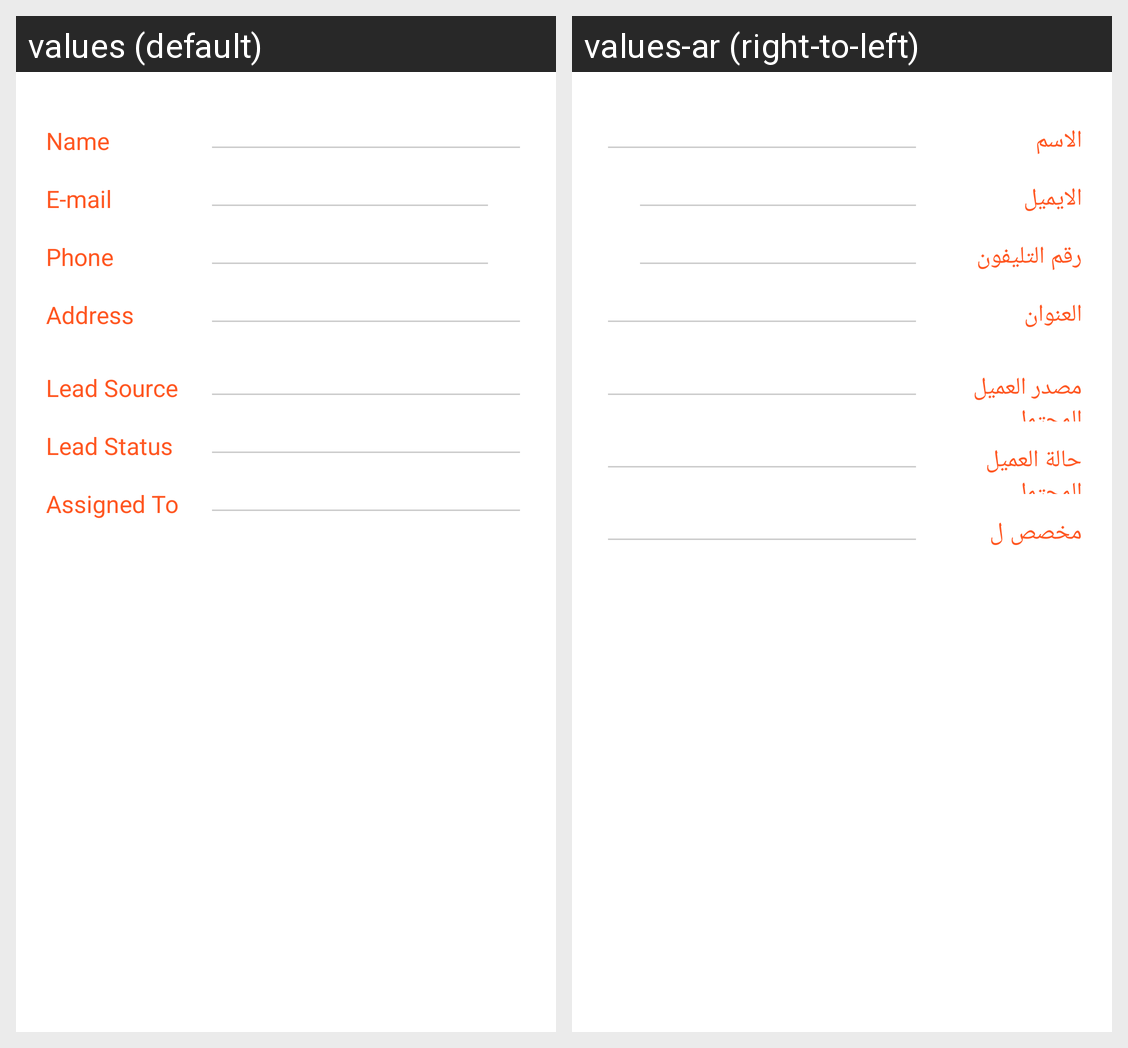

The Android screen above is rendered under two locales of the same app. Produce the string resources it draws, with the default and per-locale values.
Android screen res/layout/lead_profile_activity.xml rendered under 2 locales, left to right: values (default), values-ar (right-to-left). Device: Nexus 5 (rendered at 1080×1920; each locale shown at half size, 540×960, under a caption strip naming it); theme AppTheme.NoActionBar.
Strings drawn on this screen, with the default value and each locale's value (text and hints the layout hard-codes, and strings that could not be matched under every locale, appear in the picture but are not listed):

Name
  values: Name
  values-ar: الاسم

Email
  values: E-mail
  values-ar: الايميل

Phone
  values: Phone
  values-ar: رقم التليفون

Address
  values: Address
  values-ar: العنوان

LeadSource
  values: Lead Source
  values-ar: مصدر العميل المحتمل

LeadStatus
  values: Lead Status
  values-ar: حالة العميل المحتمل

AssignedTo
  values: Assigned To
  values-ar: مخصص ل
